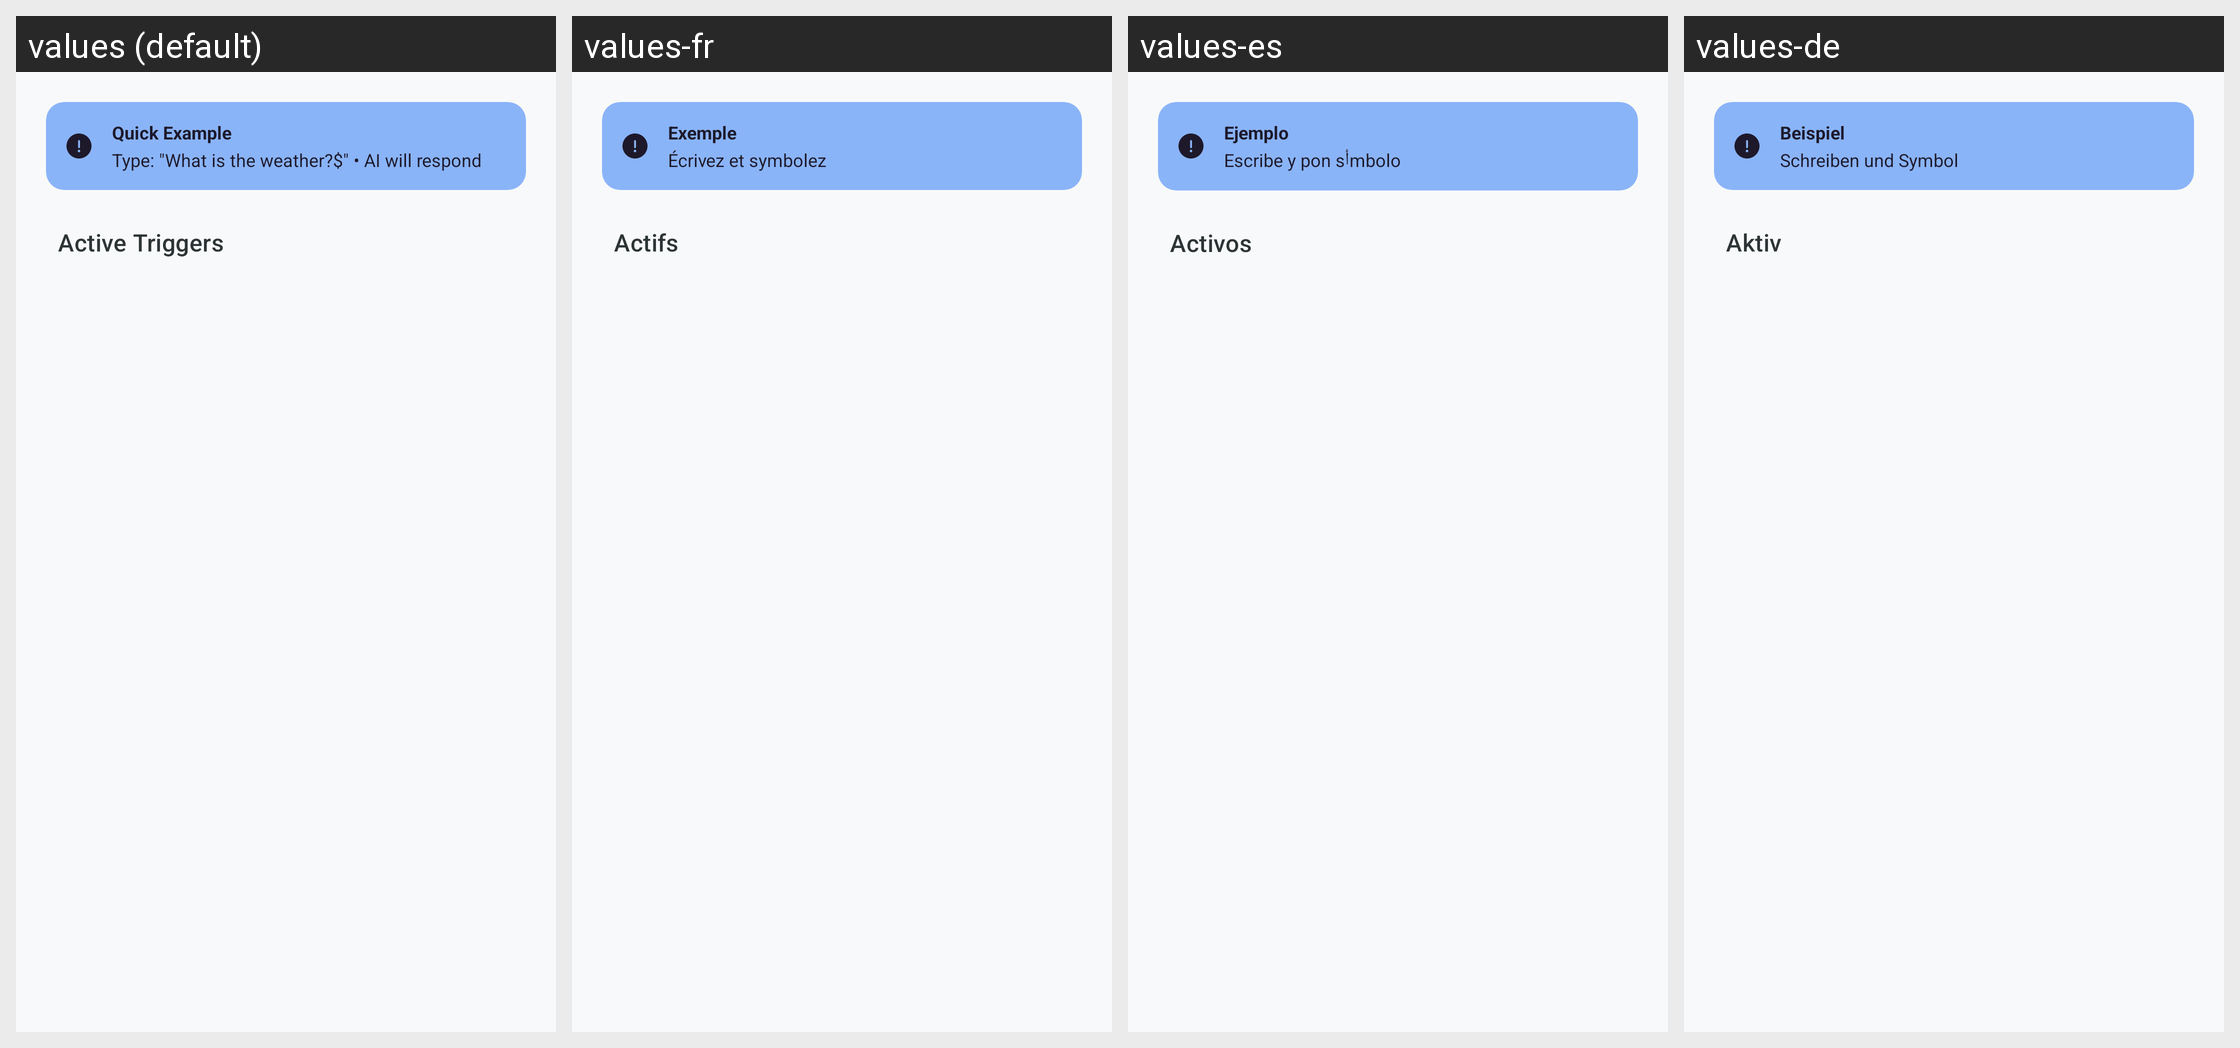

The same Android screen rendered under several of its app's locales, left to right. List the strings drawn on it with the default value and each locale's translation.
Android screen res/layout/fragment_invocation_patterns.xml rendered under 4 locales, left to right: values (default), values-fr, values-es, values-de. Device: Nexus 5 (rendered at 1080×1920; each locale shown at half size, 540×960, under a caption strip naming it); theme Theme.KGPT.
Other locales in the repository, not shown: values-ar, values-bn, values-hi, values-id, values-it, values-ja, values-ko, values-nl, values-pl, values-pt, values-ru, values-sw, values-th, values-tr, values-ur, values-vi, values-zh.
Strings drawn on this screen, with the default value and each locale's value (text and hints the layout hard-codes, and strings that could not be matched under every locale, appear in the picture but are not listed):

quick_example
  values: Quick Example
  values-fr: Exemple
  values-es: Ejemplo
  values-de: Beispiel

example_pattern_usage
  values: Type: "What is the weather?$" • AI will respond
  values-fr: Écrivez et symbolez
  values-es: Escribe y pon sأ­mbolo
  values-de: Schreiben und Symbol

active_triggers
  values: Active Triggers
  values-fr: Actifs
  values-es: Activos
  values-de: Aktiv
